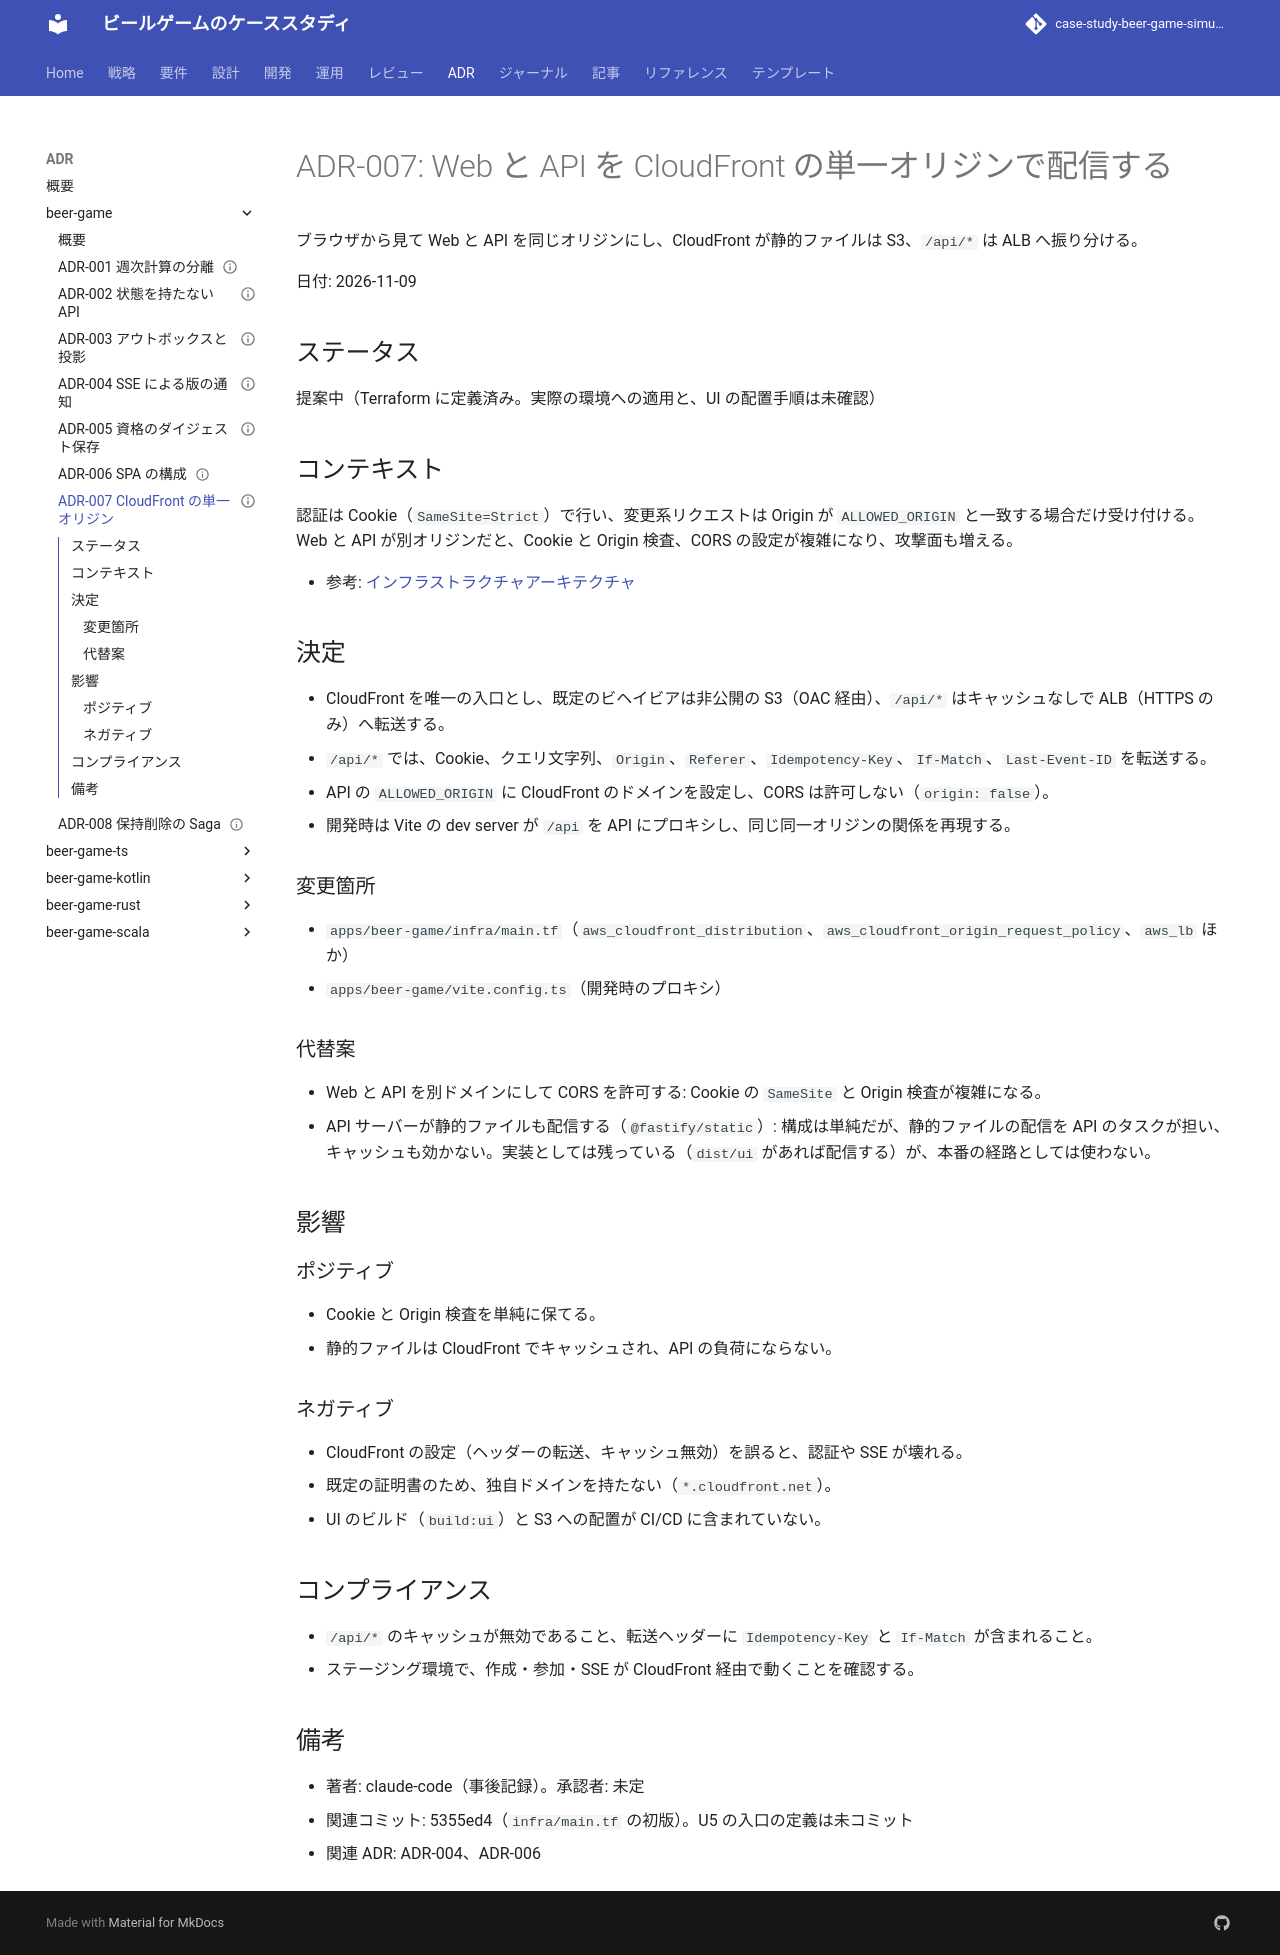

repository: k2works/case-study-beer-game-simulation · page: develop/adr/beer-game/007-cloudfront-single-origin/index.html · generator: mkdocs

---
type: ADR
title: "ADR-007: Web と API を CloudFront の単一オリジンで配信する"
description: "ブラウザから見て Web と API を同じオリジンにし、CloudFront が静的ファイルは S3、/api/ は ALB へ振り分ける。"
tags: [adr]
status: draft
generated: { by: claude-code/claude-sonnet-5-5, at: 2026-11-09T07:45:24Z }
---

# ADR-007: Web と API を CloudFront の単一オリジンで配信する

ブラウザから見て Web と API を同じオリジンにし、CloudFront が静的ファイルは S3、`/api/*` は ALB へ振り分ける。

日付: 2026-11-09

## ステータス

提案中（Terraform に定義済み。実際の環境への適用と、UI の配置手順は未確認）

## コンテキスト

認証は Cookie（`SameSite=Strict`）で行い、変更系リクエストは Origin が `ALLOWED_ORIGIN` と一致する場合だけ受け付ける。Web と API が別オリジンだと、Cookie と Origin 検査、CORS の設定が複雑になり、攻撃面も増える。

- 参考: [インフラストラクチャアーキテクチャ](../../design/beer-game/architecture-infrastructure.md)

## 決定

- CloudFront を唯一の入口とし、既定のビヘイビアは非公開の S3（OAC 経由）、`/api/*` はキャッシュなしで ALB（HTTPS のみ）へ転送する。
- `/api/*` では、Cookie、クエリ文字列、`Origin`、`Referer`、`Idempotency-Key`、`If-Match`、`Last-Event-ID` を転送する。
- API の `ALLOWED_ORIGIN` に CloudFront のドメインを設定し、CORS は許可しない（`origin: false`）。
- 開発時は Vite の dev server が `/api` を API にプロキシし、同じ同一オリジンの関係を再現する。

### 変更箇所

- `apps/beer-game/infra/main.tf`（`aws_cloudfront_distribution`、`aws_cloudfront_origin_request_policy`、`aws_lb` ほか）
- `apps/beer-game/vite.config.ts`（開発時のプロキシ）

### 代替案

- Web と API を別ドメインにして CORS を許可する: Cookie の `SameSite` と Origin 検査が複雑になる。
- API サーバーが静的ファイルも配信する（`@fastify/static`）: 構成は単純だが、静的ファイルの配信を API のタスクが担い、キャッシュも効かない。実装としては残っている（`dist/ui` があれば配信する）が、本番の経路としては使わない。

## 影響

### ポジティブ

- Cookie と Origin 検査を単純に保てる。
- 静的ファイルは CloudFront でキャッシュされ、API の負荷にならない。

### ネガティブ

- CloudFront の設定（ヘッダーの転送、キャッシュ無効）を誤ると、認証や SSE が壊れる。
- 既定の証明書のため、独自ドメインを持たない（`*.cloudfront.net`）。
- UI のビルド（`build:ui`）と S3 への配置が CI/CD に含まれていない。

## コンプライアンス

- `/api/*` のキャッシュが無効であること、転送ヘッダーに `Idempotency-Key` と `If-Match` が含まれること。
- ステージング環境で、作成・参加・SSE が CloudFront 経由で動くことを確認する。

## 備考

- 著者: claude-code（事後記録）。承認者: 未定
- 関連コミット: 5355ed4（`infra/main.tf` の初版）。U5 の入口の定義は未コミット
- 関連 ADR: ADR-004、ADR-006
